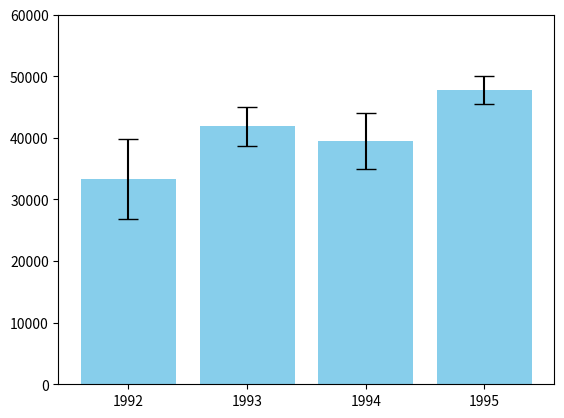

This figure's Python source:

# coding: utf-8

# # Assignment 3 - Building a Custom Visualization
# 
# ---
# 
# In this assignment you must choose one of the options presented below and submit a visual as well as your source code for peer grading. The details of how you solve the assignment are up to you, although your assignment must use matplotlib so that your peers can evaluate your work. The options differ in challenge level, but there are no grades associated with the challenge level you chose. However, your peers will be asked to ensure you at least met a minimum quality for a given technique in order to pass. Implement the technique fully (or exceed it!) and you should be able to earn full grades for the assignment.
# 
# 
# &nbsp;&nbsp;&nbsp;&nbsp;&nbsp;&nbsp;Ferreira, N., Fisher, D., & Konig, A. C. (2014, April). [Sample-oriented task-driven visualizations: allowing users to make better, more confident decisions.](https://www.microsoft.com/en-us/research/wp-content/uploads/2016/02/Ferreira_Fisher_Sample_Oriented_Tasks.pdf) 
# &nbsp;&nbsp;&nbsp;&nbsp;&nbsp;&nbsp;In Proceedings of the SIGCHI Conference on Human Factors in Computing Systems (pp. 571-580). ACM. ([video](https://www.youtube.com/watch?v=BI7GAs-va-Q))
# 
# 
# In this [paper](https://www.microsoft.com/en-us/research/wp-content/uploads/2016/02/Ferreira_Fisher_Sample_Oriented_Tasks.pdf) the authors describe the challenges users face when trying to make judgements about probabilistic data generated through samples. As an example, they look at a bar chart of four years of data (replicated below in Figure 1). Each year has a y-axis value, which is derived from a sample of a larger dataset. For instance, the first value might be the number votes in a given district or riding for 1992, with the average being around 33,000. On top of this is plotted the 95% confidence interval for the mean (see the boxplot lectures for more information, and the yerr parameter of barcharts).
# 
# <br>
# <img src="readonly/Assignment3Fig1.png" alt="Figure 1" style="width: 400px;"/>
# <h4 style="text-align: center;" markdown="1">  &nbsp;&nbsp;&nbsp;&nbsp;&nbsp;&nbsp;&nbsp;&nbsp;Figure 1 from (Ferreira et al, 2014).</h4>
# 
# <br>
# 
# A challenge that users face is that, for a given y-axis value (e.g. 42,000), it is difficult to know which x-axis values are most likely to be representative, because the confidence levels overlap and their distributions are different (the lengths of the confidence interval bars are unequal). One of the solutions the authors propose for this problem (Figure 2c) is to allow users to indicate the y-axis value of interest (e.g. 42,000) and then draw a horizontal line and color bars based on this value. So bars might be colored red if they are definitely above this value (given the confidence interval), blue if they are definitely below this value, or white if they contain this value.
# 
# 
# <br>
# <img src="readonly/Assignment3Fig2c.png" alt="Figure 1" style="width: 400px;"/>
# <h4 style="text-align: center;" markdown="1">  Figure 2c from (Ferreira et al. 2014). Note that the colorbar legend at the bottom as well as the arrows are not required in the assignment descriptions below.</h4>
# 
# <br>
# <br>
# 
# **Easiest option:** Implement the bar coloring as described above - a color scale with only three colors, (e.g. blue, white, and red). Assume the user provides the y axis value of interest as a parameter or variable.
# 
# 
# **Harder option:** Implement the bar coloring as described in the paper, where the color of the bar is actually based on the amount of data covered (e.g. a gradient ranging from dark blue for the distribution being certainly below this y-axis, to white if the value is certainly contained, to dark red if the value is certainly not contained as the distribution is above the axis).
# 
# **Even Harder option:** Add interactivity to the above, which allows the user to click on the y axis to set the value of interest. The bar colors should change with respect to what value the user has selected.
# 
# **Hardest option:** Allow the user to interactively set a range of y values they are interested in, and recolor based on this (e.g. a y-axis band, see the paper for more details).
# 
# ---
# 
# *Note: The data given for this assignment is not the same as the data used in the article and as a result the visualizations may look a little different.*

# In[ ]:




# In[1]:

# Use the following data for this assignment:
get_ipython().magic('matplotlib notebook')
import pandas as pd
import numpy as np
from scipy.stats import norm
import matplotlib.pyplot as plt
import matplotlib.colors as col

np.random.seed(12345)

df = pd.DataFrame([np.random.normal(32000,200000,3650), 
                   np.random.normal(43000,100000,3650), 
                   np.random.normal(43500,140000,3650), 
                   np.random.normal(48000,70000,3650)], 
                  index=[1992,1993,1994,1995])


df=df.T
df.describe()

CI95=norm.ppf(0.975)
n=len(df.index)


means=df.apply(np.mean).to_frame()
means.reset_index(inplace=True)
means.columns=["Year","Mean"]


SDs=df.apply(np.std).to_frame()
SDs.reset_index(inplace=True)
SDs.columns=["Year","SD"]
SDs['SD']=SDs['SD']/np.sqrt(n)
SDs

stats=means.merge(SDs,on='Year')


stats['CIMin']=stats['Mean']-(CI95*stats['SD'])
stats['CIMax']=stats['Mean']+(CI95*stats['SD'])
stats['yerr']=CI95*stats['SD']

#stats.set_index('Year',inplace=True)

axisticks = range(len(stats.index))

def barcolor(y):

    stats['ColorPercent']=((stats['CIMax']-y)/(stats['CIMax']-stats['CIMin']))
    stats.loc[stats['ColorPercent'] >1, 'ColorPercent'] = 1
    stats.loc[stats['ColorPercent'] <0, 'ColorPercent'] = 0
    return stats['ColorPercent']

cmap = plt.cm.get_cmap('RdBu_r')




def onclick(event):
    
     event.ydata=int(event.ydata) 
     plt.cla()
     #Plot the same like before
     stats['ColorPercent']=barcolor(event.ydata)
     stats['color'] = [cmap(x) for x in stats['ColorPercent']]
     plt.bar(axisticks,stats['Mean'],yerr=stats['yerr'], capsize=7,color=stats['color'])
     plt.xticks(axisticks,stats['Year'])
     plt.gca().set_ylim(0, 60000)
     
    #Add ytick & line
     
     yt = plt.gca().get_yticks()
     yt = np.append(yt, event.ydata)
     plt.gca().set_yticks(yt)

    
     plt.axhline(y=event.ydata,color='black')
     





fig=plt.figure()
ax = fig.add_subplot(111)

plt.bar(axisticks,stats['Mean'],yerr=stats['yerr'], capsize=7,color='skyblue')
plt.xticks(axisticks,stats['Year'])
yt = plt.gca().get_yticks()
plt.gca().set_yticks(yt)


plt.gcf().canvas.mpl_connect('button_press_event',onclick)
plt.show()

